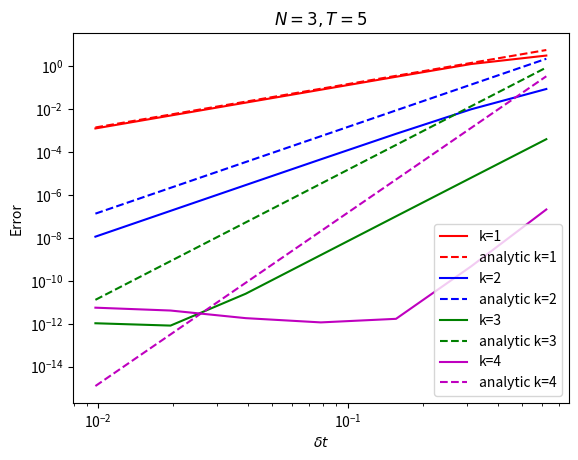

Generate this figure with matplotlib:
import math
import random

import matplotlib.pyplot as plt
import numpy as np
from numpy.linalg import matrix_power, norm
from scipy.linalg import expm

X = np.array([[0, 1], [1, 0]])
Y = np.array([[0, -1j], [1j, 0]])
Z = np.array([[1, 0], [0, -1]])


class Simulation:
    def __init__(self, N: int, T: float, r: int, order: int):
        self.N = N
        self.T = T
        self.h_coeff = np.random.uniform(0, 1, N - 1)
        self.r = r
        self.order = order

    def simulate(self):
        return self.get_segmented_trotterization()

    def get_single_hamiltonian(self, k: int, t: float) -> np.ndarray:
        exponent = lambda h: (np.kron(X, X) + np.kron(Y, Y) + np.kron(Z, Z) + h * np.kron(Z, np.eye(2)))
        exponential = expm(exponent(self.h_coeff[k]) * -1j * t)
        return exponential

    def get_hamiltonian_layer(self, parity: int, t: float):
        """
        Args:
        :parity: 0 if the layer should represent even Hamiltonians, 1 otherwise.

        :return: A list of ndarrays corresponding to even/odd Hamiltonians belonging to the same circuit layer.
        """
        # TODO: Coefficients differ and we have different Vs
        V = np.kron(X, X) + np.kron(Y, Y) + np.kron(Z, Z) + np.kron(Z, np.eye(2))
        V = expm(V * -1j * t)
        layer = [V] * (math.ceil(self.N / 2) - 1) if parity == 0 else [V] * (math.floor(self.N / 2))

        # fill with identity if necessary
        if parity == 1 and self.N % 2 == 1:
            layer.append(np.eye(2))

        elif parity == 0 and self.N % 2 == 1:
            layer = [np.eye(2)] + layer

        elif parity == 0 and self.N % 2 == 0:
            # TODO: periodic boundary!
            pass

        return layer

    def get_block_hamiltonian(self, k: int, t: float) -> np.ndarray:
        exponent = lambda h: (np.kron(X, X) + np.kron(Y, Y) + np.kron(Z, Z) + h * np.kron(Z, np.eye(2)))
        # TODO: Temporarily fixed the h coefficient
        exponential = expm(exponent(1) * -1j * t)
        identity_1 = np.eye(2 ** k) if k > 0 else 1
        identity_2 = np.eye(2 ** (self.N - k - 2)) if k < self.N - 2 else 1

        hamiltonian = np.kron(np.kron(identity_1, exponential), identity_2)
        assert hamiltonian.shape == (2 ** self.N, 2 ** self.N), \
            "The single Hamiltonian has wrong shape: {} with k : {}".format(str(hamiltonian.shape), str(k))

        return hamiltonian

    def get_parity_hamiltonian(self, t: float, parity: int) -> np.ndarray:
        hamiltonian_product = np.eye(2 ** self.N)
        if parity == 0:
            # calculate the Hamiltonian for even terms
            for k in range(1, math.ceil(self.N / 2)):
                hamiltonian_product = hamiltonian_product @ self.get_block_hamiltonian(2 * k - 1, t)
        else:
            # calculate the Hamiltonian for odd terms
            for k in range(1, math.floor(self.N / 2) + 1):
                hamiltonian_product = hamiltonian_product @ self.get_block_hamiltonian(2 * k - 2, t)

        return hamiltonian_product

    def get_second_order_trotterization(self, t: float) -> np.ndarray:
        odd_H = self.get_parity_hamiltonian(t / 2, 1)
        even_H = self.get_parity_hamiltonian(t, 0)
        return odd_H @ even_H @ odd_H

    def get_kth_order_trotterization(self, t: float, order: int):
        if order == 2:
            return self.get_second_order_trotterization(t)
        else:
            k = order / 2
            p_k = self.get_pk(k)
            t_1 = matrix_power(self.get_kth_order_trotterization(p_k * t, 2 * k - 2), 2)
            t_2 = self.get_kth_order_trotterization((1 - 4 * p_k) * t, 2 * k - 2)
            t_3 = matrix_power(self.get_kth_order_trotterization(p_k * t, 2 * k - 2), 2)
            return t_1 @ t_2 @ t_3

    def get_segmented_trotterization(self):
        result = np.eye(2 ** self.N)
        for segment in range(self.r):
            print("\rSegment {}|{} is being processed.".format(str(segment + 1), str(self.r)), end="")
            result = result @ self.get_kth_order_trotterization(self.T / self.r, self.order)

        return result

    def get_exact_solution(self) -> np.ndarray:
        ref_sol: np.ndarray
        kron_sum = lambda h: np.kron(X, X) + np.kron(Y, Y) + np.kron(Z, Z) + h * np.kron(Z, np.eye(2))
        hamiltonian = 0
        for k in range(self.N - 1):
            identity_1 = np.eye(2 ** k) if k > 0 else 1
            identity_2 = np.eye(2 ** (self.N - k - 2)) if k < self.N - 2 else 1
            # TODO: Temporarily disable h
            term = np.kron(np.kron(identity_1, kron_sum(1)), identity_2)
            hamiltonian += term

        ref_sol = expm(-1j * hamiltonian * self.T)
        return ref_sol

    def get_pk(self, k: int):
        return 1 / (4 - 4 ** (1 / (2 * k - 1)))


def get_k(N: int, t: float, epsilon: float, k: int):
    r_2k = t * ((N * t / epsilon) ** (1 / (2 * k)))
    delta = t / r_2k

    if not 1 / (2 * k) <= delta:
        return get_k(N, t, epsilon, k + 1)
    else:
        return r_2k, k


def plot_r_graph(epsilon: float):
    N = list(range(10, 110, 10))
    for n in N:
        t = n
        r_2k, _ = get_k(n, t, epsilon, 2)
        plt.scatter(n, r_2k)

    plt.xscale("log")
    plt.yscale("log")
    plt.show()


def plot_error(N: int, T: float):
    K = [1, 2, 3, 4]
    R = [2 ** x for x in range(9, 2, -1)]
    delta_t = [T / r for r in R]
    print(delta_t)
    colors = ["r", "b", "g", "m"]
    for k_idx, k in enumerate(K):
        empirical_errors = []
        theoretical_errors = []
        for t_idx, t in enumerate(delta_t):
            simulation = Simulation(N, T, R[t_idx], k * 2)
            trotterization = simulation.simulate()
            exact_sol = simulation.get_exact_solution()
            error = norm(trotterization - exact_sol)
            empirical_errors.append(error)
            theoretical_errors.append(N * t ** (2 * k) * T)
        plt.plot(delta_t, empirical_errors, label="k=" + str(k), color=colors[k_idx])
        plt.plot(delta_t, theoretical_errors, label="analytic k=" + str(k), linestyle="dashed", color=colors[k_idx])

    plt.xlabel(r'$\delta t$')
    plt.ylabel("Error")

    plt.title(r'$N={}, T={}$'.format(N, T))

    plt.xscale("log")
    plt.yscale("log")
    plt.legend()
    plt.show()


if __name__ == "__main__":
    random.seed(22)
    N = 7
    T = 10
    epsilon = 0.001
    r_2k, k = get_k(N, T, epsilon, 2)
    print("r: ", r_2k)
    print("k: ", k)

    #plot_r_graph(epsilon)
    plot_error(3, 5)

    simulation = Simulation(N, T, math.ceil(r_2k), 2 * k)
    trotterization = simulation.simulate()
    exact_sol = simulation.get_exact_solution()

    norm = norm(exact_sol - trotterization)
    print(norm)

    print(np.trace(np.conj(trotterization).T @ exact_sol) - 2 ** N)
    print(np.allclose(trotterization, exact_sol, atol=epsilon))
